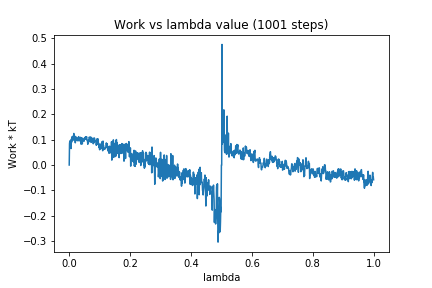

The table this chart was drawn from, first rows:
0, 0.0
1, 0.08381
2, 0.09499
3, 0.09532
4, 0.08433
5, 0.09493
6, 0.06502
7, 0.1025
8, 0.09022
9, 0.1105
10, 0.09994
11, 0.1132
12, 0.1035
13, 0.1107
14, 0.09847
15, 0.1247
16, 0.1037
17, 0.1118
18, 0.1016
19, 0.1108
20, 0.08771
21, 0.1129
22, 0.096
23, 0.1058
24, 0.1031
25, 0.1076
26, 0.1065
27, 0.1061
28, 0.09561
29, 0.1038
30, 0.1037
31, 0.1122
32, 0.09633
33, 0.09546
34, 0.106
35, 0.1064
36, 0.1042
37, 0.1094
38, 0.09059
39, 0.08221
40, 0.08675
41, 0.1082
42, 0.09643
43, 0.08324
44, 0.1
45, 0.1012
46, 0.1004
47, 0.102
48, 0.09434
49, 0.0942
50, 0.1064
51, 0.1086
52, 0.1022
53, 0.1056
54, 0.1116
55, 0.102
56, 0.1033
57, 0.1118
58, 0.09849
59, 0.09813
60, 0.09483
... 940 more rows
